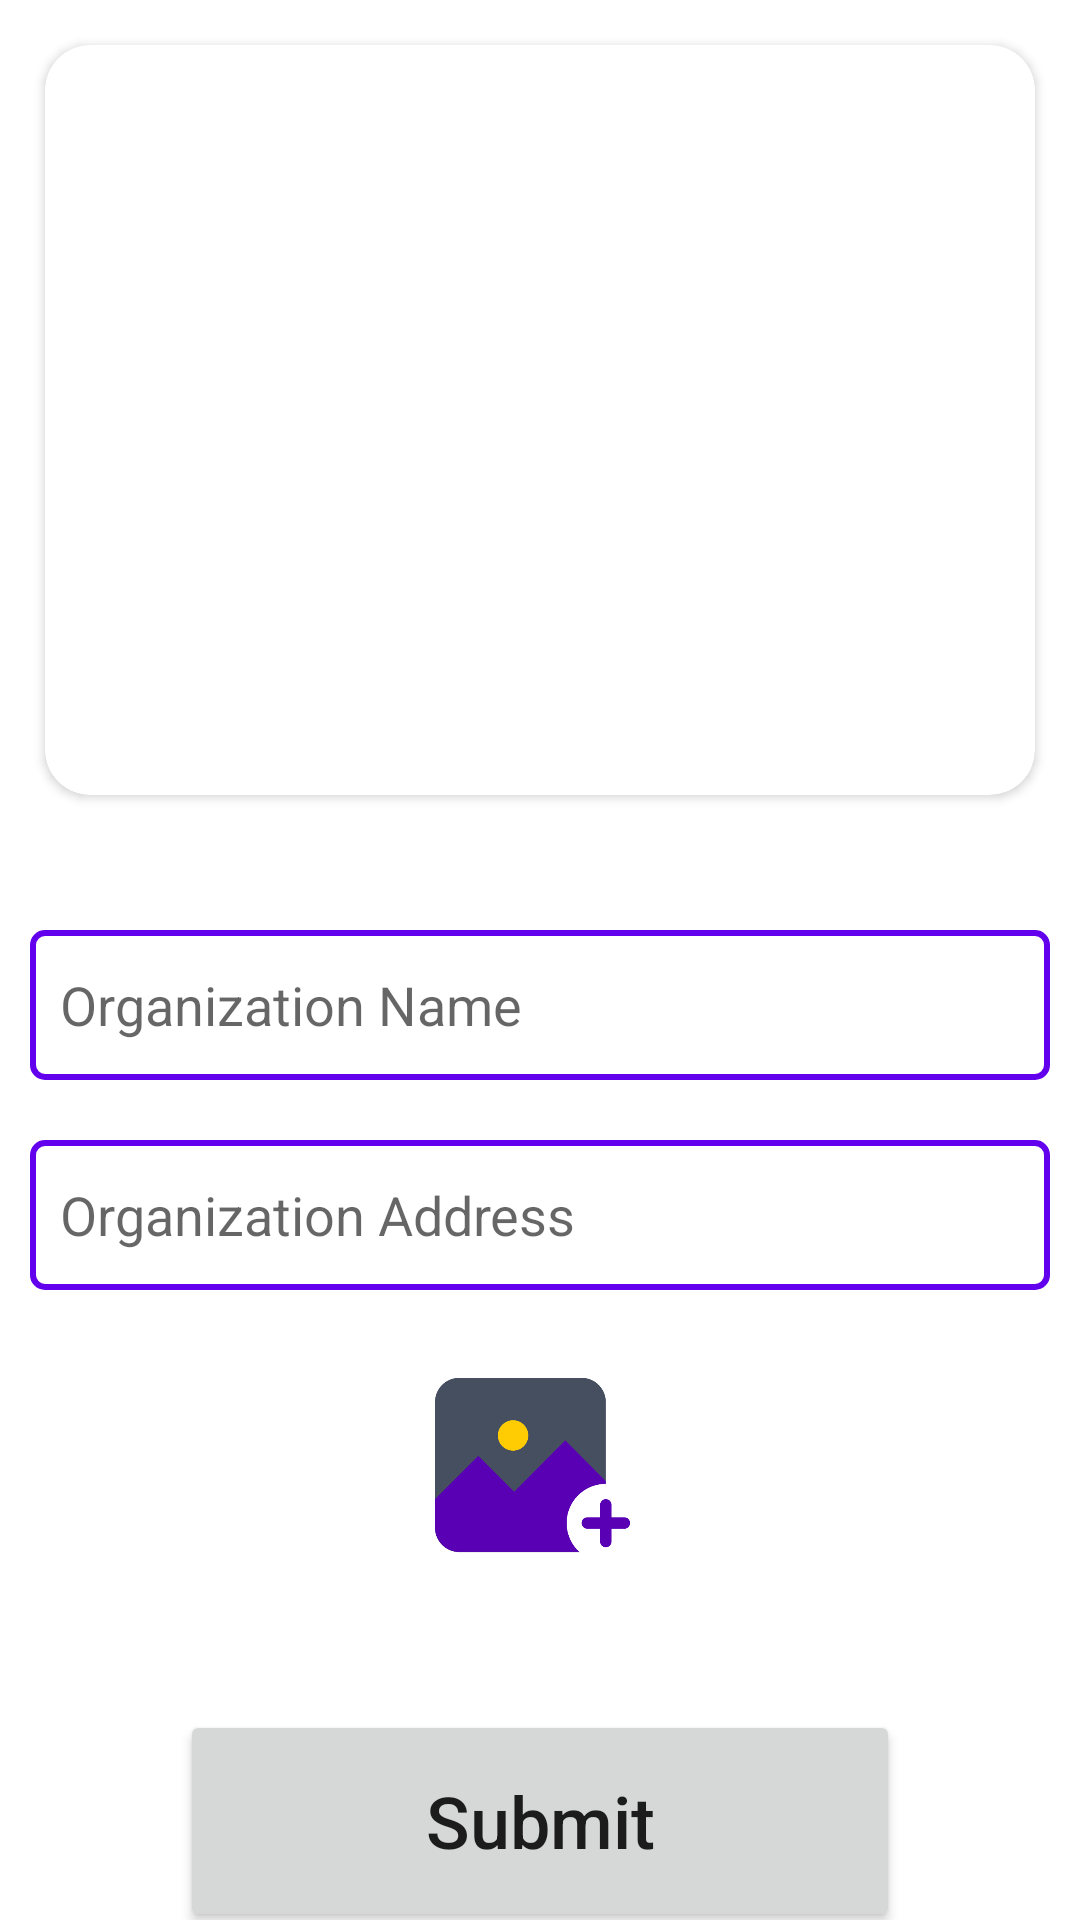

The Android layout XML behind this screen, and the referenced resources:
<!-- AndroidManifest.xml: application theme Theme.Startup_project -->
<!-- res/layout/activity_organization_info.xml -->
<?xml version="1.0" encoding="utf-8"?>
<LinearLayout xmlns:android="http://schemas.android.com/apk/res/android"
    xmlns:app="http://schemas.android.com/apk/res-auto"
    xmlns:tools="http://schemas.android.com/tools"
    android:layout_width="match_parent"
    android:layout_height="match_parent"
    android:orientation="vertical"
    android:gravity="center_horizontal"
    tools:context=".OrganizationInfo">

    <androidx.cardview.widget.CardView
        android:layout_width="match_parent"
        android:layout_height="250dp"
        app:cardCornerRadius="15dp"
        android:layout_margin="15dp">

    <ImageView
        android:id="@+id/OrganizationMapImage"
        android:layout_width="match_parent"
        android:layout_height="250dp"
        android:scaleType="centerCrop"/>

    </androidx.cardview.widget.CardView>

    <EditText
        android:id="@+id/OrganizationName"
        android:layout_width="match_parent"
        android:background="@drawable/edittextbg"
        android:layout_marginTop="30dp"
        android:layout_marginBottom="10dp"
        android:layout_marginRight="10dp"
        android:layout_marginLeft="10dp"
        android:layout_height="50dp"
        android:hint="Organization Name"
        android:padding="10dp"
        android:inputType="textPersonName"/>

    <EditText
        android:id="@+id/OrganizationAddress"
        android:layout_width="match_parent"
        android:layout_height="50dp"
        android:background="@drawable/edittextbg"
        android:inputType="textPersonName"
        android:padding="10dp"
        android:layout_marginTop="10dp"
        android:layout_marginBottom="10dp"
        android:layout_marginRight="10dp"
        android:layout_marginLeft="10dp"
        android:hint="Organization Address"/>

    <ImageView
        android:id="@+id/imageButton"
        android:layout_width="70dp"
        android:layout_height="70dp"
        android:scaleType="centerCrop"
        android:src="@drawable/addimage"
        android:layout_margin="15dp" />

    <Button
        android:id="@+id/UploadInfo"
        android:layout_width="240dp"
        android:layout_height="74dp"
        android:layout_gravity="center_horizontal"
        android:layout_marginTop="30dp"
        android:textSize="24sp"
        android:textAllCaps="false"
        app:cornerRadius="16dp"
        android:text="Submit" />


</LinearLayout>
<!-- resources referenced by this layout -->
<resources>
  <!-- drawable addimage: png bitmap (drawable, 22779 bytes) -->
  <!-- drawable edittextbg (drawable) -->
  <?xml version="1.0" encoding="utf-8"?>
  <shape xmlns:android="http://schemas.android.com/apk/res/android">
  
      <stroke
          android:color="@color/purple_500"
          android:width="2dp"/>
  
      <corners
          android:radius="4dp"
          />
  
  </shape>
  <style name="Theme.Startup_project" parent="Theme.MaterialComponents.DayNight.DarkActionBar">
          
          <item name="colorPrimary">@color/purple_500</item>
          <item name="colorPrimaryVariant">@color/purple_700</item>
          <item name="colorOnPrimary">@color/white</item>
          
          <item name="colorSecondary">@color/teal_200</item>
          <item name="colorSecondaryVariant">@color/teal_700</item>
          <item name="colorOnSecondary">@color/black</item>
          
          <item name="android:statusBarColor" tools:targetApi="l">?attr/colorPrimaryVariant</item>
          
      </style>
  <!-- not gathered from this repository: default colours our renderer supplied (Android Studio template values) -->
  <color name="purple_500">#FF6200EE</color>
  <color name="purple_700">#FF3700B3</color>
  <color name="teal_200">#FF03DAC5</color>
  <color name="teal_700">#FF018786</color>
  <color name="black">#FF000000</color>
  <color name="white">#FFFFFFFF</color>
</resources>
